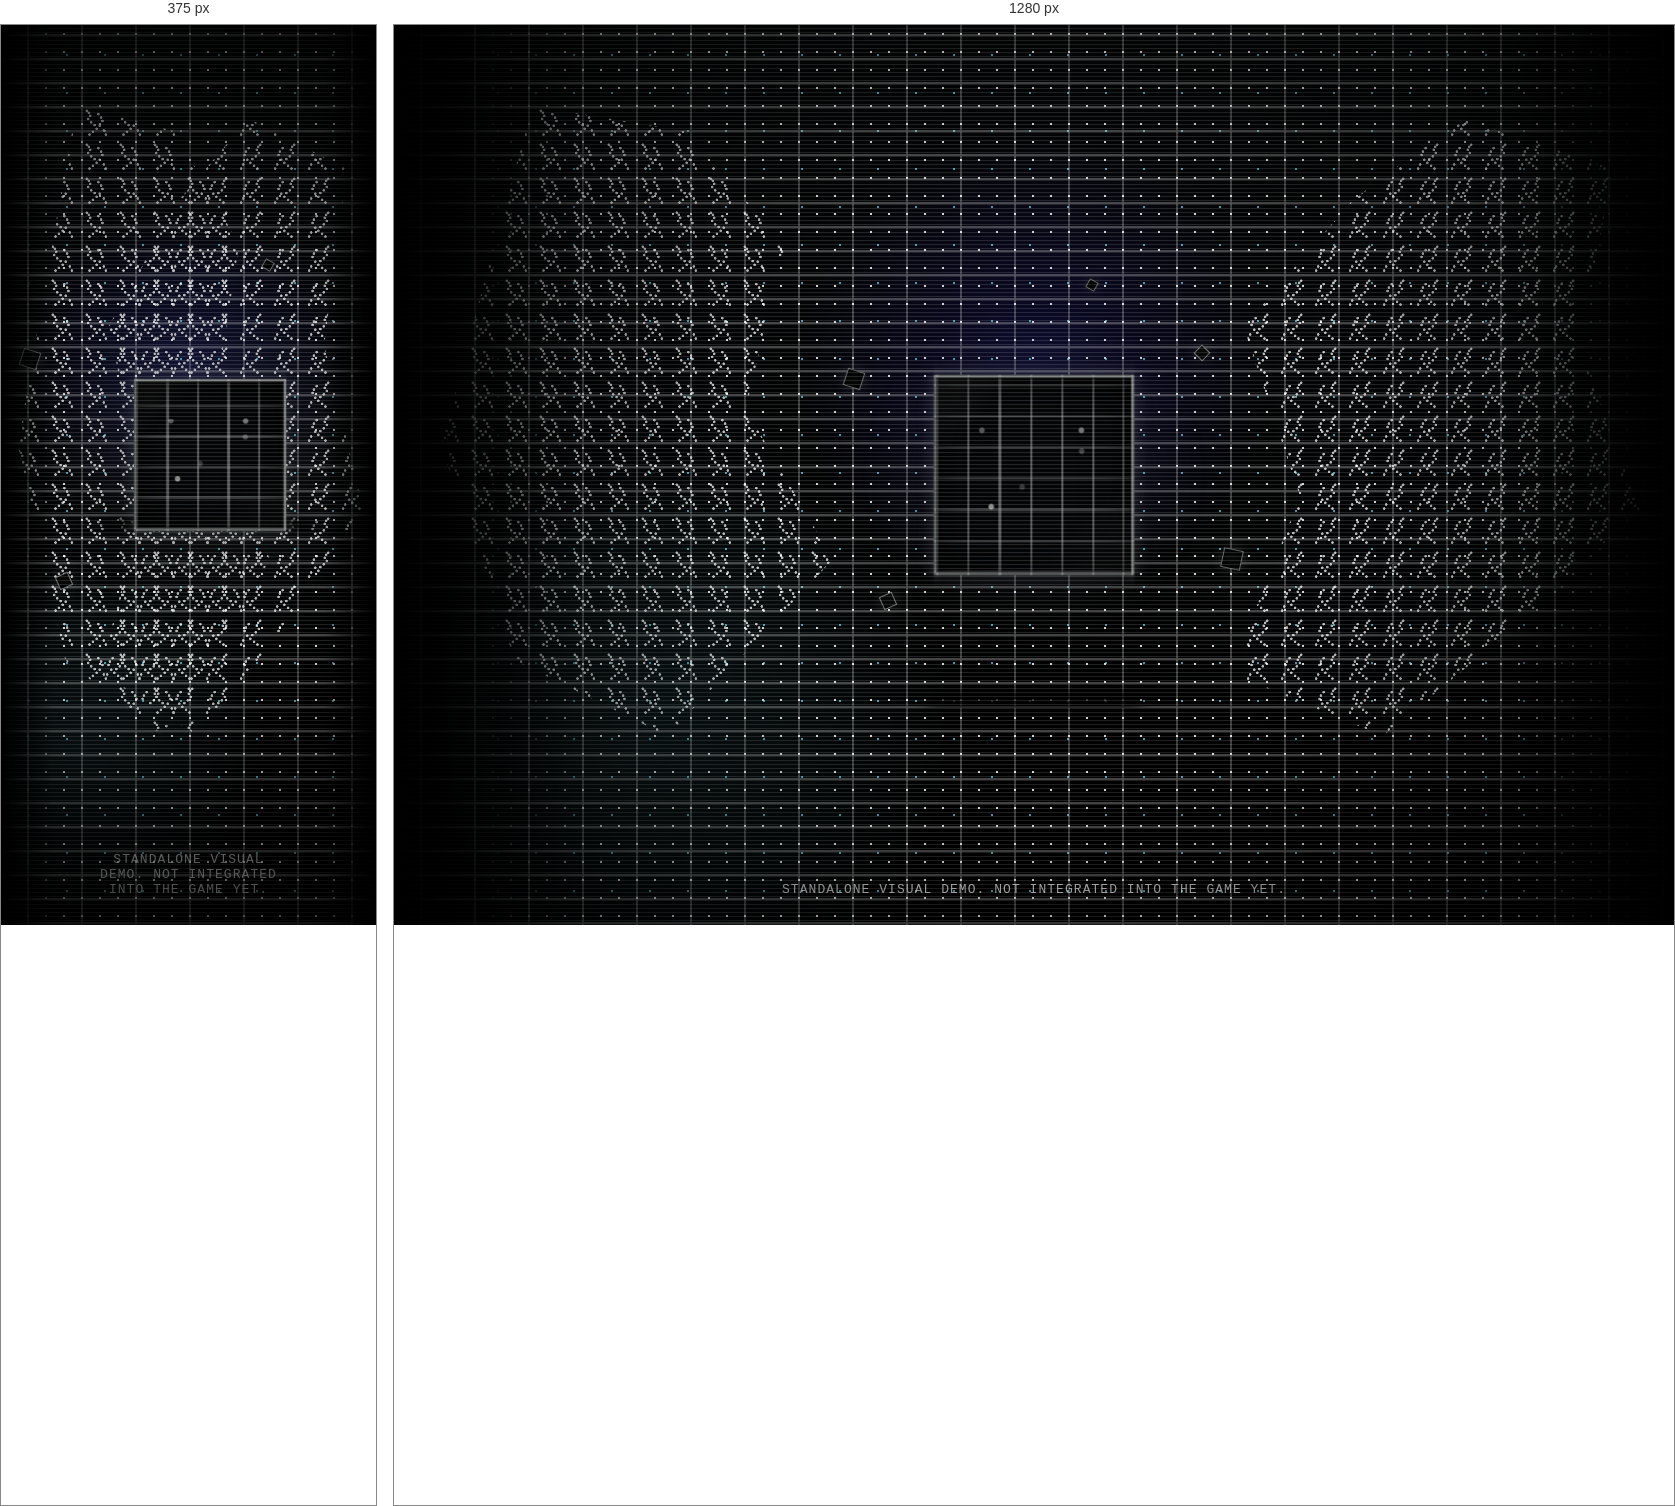
Rendered at 375 px and 1280 px, left to right.

<!-- file: pixel-blackbox-background.html -->
<!doctype html>
<html lang="en">
<head>
  <meta charset="utf-8" />
  <meta name="viewport" content="width=device-width, initial-scale=1" />
  <title>BlackBox Pixel Background Demo</title>
  <style>
    :root {
      --void: #030405;
      --ink: #f7f7f0;
      --blue: #251ccf;
      --cyan: #74e7ff;
      --lime: #d7ff64;
      --panel: #d6d6d6;
      --shadow: #050505;
      --pixel: "Courier New", "Lucida Console", monospace;
    }

    * { box-sizing: border-box; }

    html,
    body {
      width: 100%;
      min-height: 100%;
      margin: 0;
      overflow: hidden;
      color: var(--ink);
      background: var(--void);
      font-family: var(--pixel);
    }

    .demo {
      position: relative;
      min-height: 100dvh;
      display: grid;
      place-items: center;
      isolation: isolate;
      background:
        radial-gradient(circle at 50% 38%, rgba(58, 46, 255, 0.16), transparent 28%),
        radial-gradient(circle at 20% 80%, rgba(116, 231, 255, 0.08), transparent 24%),
        linear-gradient(#050607, #000);
    }

    .pixel-sky,
    .pixel-rain,
    .contours,
    .scanlines,
    .vignette {
      position: absolute;
      inset: 0;
      pointer-events: none;
    }

    .pixel-sky {
      opacity: 0.84;
      background:
        radial-gradient(circle, rgba(255,255,255,0.98) 0 1px, transparent 1.5px) 0 0 / 18px 18px,
        radial-gradient(circle, rgba(116,231,255,0.78) 0 1px, transparent 1.5px) 9px 11px / 38px 38px;
      mask-image: linear-gradient(90deg, transparent 0 5%, #000 16% 88%, transparent 100%);
      animation: starDrift 18s steps(42) infinite;
    }

    .pixel-rain {
      opacity: 0.32;
      background:
        repeating-linear-gradient(90deg, transparent 0 26px, rgba(255,255,255,0.72) 26px 28px, transparent 28px 36px),
        repeating-linear-gradient(180deg, transparent 0 9px, rgba(255,255,255,0.82) 9px 11px, transparent 11px 18px);
      background-size: 54px 100%, 100% 24px;
      mix-blend-mode: screen;
      animation: matrixFall 5s steps(20) infinite;
    }

    .contours {
      filter: drop-shadow(0 0 8px rgba(116, 231, 255, 0.18));
      opacity: 0.72;
    }

    .contours::before,
    .contours::after {
      content: "";
      position: absolute;
      width: 34vw;
      height: 70vh;
      min-width: 280px;
      top: 9vh;
      border: 0;
      background:
        radial-gradient(circle at 20% 14%, white 0 1px, transparent 1.6px),
        radial-gradient(circle at 26% 20%, white 0 1px, transparent 1.6px),
        radial-gradient(circle at 30% 29%, white 0 1px, transparent 1.6px),
        radial-gradient(circle at 24% 38%, white 0 1px, transparent 1.6px),
        radial-gradient(circle at 33% 48%, white 0 1px, transparent 1.6px),
        radial-gradient(circle at 43% 56%, white 0 1px, transparent 1.6px),
        radial-gradient(circle at 49% 67%, white 0 1px, transparent 1.6px),
        radial-gradient(circle at 38% 76%, white 0 1px, transparent 1.6px),
        radial-gradient(circle at 28% 84%, white 0 1px, transparent 1.6px),
        radial-gradient(circle at 54% 24%, white 0 1px, transparent 1.6px),
        radial-gradient(circle at 62% 34%, white 0 1px, transparent 1.6px),
        radial-gradient(circle at 66% 44%, white 0 1px, transparent 1.6px),
        radial-gradient(circle at 58% 58%, white 0 1px, transparent 1.6px),
        radial-gradient(circle at 70% 72%, white 0 1px, transparent 1.6px),
        radial-gradient(circle at 76% 84%, white 0 1px, transparent 1.6px);
      background-size: 34px 34px;
      image-rendering: pixelated;
      animation: contourPulse 3.8s steps(4) infinite;
    }

    .contours::before {
      left: 3vw;
      clip-path: polygon(23% 0, 58% 4%, 81% 22%, 72% 48%, 92% 72%, 54% 100%, 19% 88%, 2% 54%, 13% 25%);
    }

    .contours::after {
      right: 2vw;
      transform: scaleX(-1);
      clip-path: polygon(8% 10%, 43% 2%, 68% 15%, 93% 35%, 80% 62%, 96% 90%, 61% 100%, 31% 83%, 2% 64%, 16% 38%);
      animation-delay: 1.1s;
    }

    .scanlines {
      z-index: 5;
      opacity: 0.14;
      background: repeating-linear-gradient(180deg, transparent 0 3px, rgba(255,255,255,0.9) 3px 4px);
    }

    .vignette {
      z-index: 6;
      background:
        linear-gradient(90deg, #000 0, transparent 14% 86%, #000 100%),
        radial-gradient(circle at 50% 50%, transparent 0 42%, rgba(0,0,0,0.78) 100%);
    }

    .stage {
      position: relative;
      z-index: 3;
      width: min(980px, calc(100vw - 32px));
      min-height: min(620px, calc(100dvh - 32px));
      display: grid;
      grid-template-columns: 1fr;
      align-items: center;
      justify-items: center;
      gap: 0;
      padding: clamp(20px, 4vw, 52px);
    }

    .window {
      background: var(--panel);
      color: #101010;
      border: 5px solid;
      border-color: #fff #080808 #080808 #fff;
      box-shadow: 10px 12px 0 rgba(0, 0, 0, 0.54);
    }

    .titlebar {
      min-height: 44px;
      display: flex;
      align-items: center;
      justify-content: space-between;
      padding: 8px 12px;
      color: #fff;
      background: var(--blue);
      border-bottom: 4px solid #fff;
      font-size: clamp(18px, 3vw, 28px);
      font-weight: 900;
    }

    .titlebar i {
      width: 28px;
      height: 24px;
      background: var(--panel);
      border: 3px solid;
      border-color: #fff #111 #111 #fff;
    }

    .copy {
      padding: clamp(18px, 3vw, 32px);
    }

    .copy h1 {
      max-width: 620px;
      margin: 0;
      font-size: clamp(44px, 8vw, 92px);
      line-height: 0.9;
      letter-spacing: -0.08em;
    }

    .copy p {
      max-width: 600px;
      margin: 22px 0 0;
      color: #222;
      font: 900 clamp(16px, 2.2vw, 24px) var(--pixel);
      line-height: 1.45;
    }

    .cube-wrap {
      position: relative;
      display: grid;
      place-items: center;
      width: min(560px, 92vw);
      min-height: min(620px, calc(100dvh - 120px));
      perspective: 900px;
    }

    .cube-aura {
      position: absolute;
      width: 360px;
      aspect-ratio: 1;
      background: radial-gradient(circle, rgba(180,185,185,0.18), rgba(58,64,64,0.12) 34%, transparent 68%);
      filter: blur(3px);
      animation: auraPulse 2.8s steps(8) infinite;
    }

    .cube {
      position: relative;
      width: 180px;
      height: 180px;
      transform-style: preserve-3d;
      animation: blackBoxSpin 10s steps(80) infinite;
    }

    .face {
      position: absolute;
      inset: 0;
      display: grid;
      place-items: center;
      background:
        radial-gradient(circle at 74% 27%, rgba(198,202,198,0.58) 0 2px, transparent 3px),
        radial-gradient(circle at 28% 66%, rgba(228,231,226,0.62) 0 2px, transparent 3px),
        repeating-linear-gradient(90deg, rgba(190,194,190,0.46) 0 2px, transparent 2px 28px),
        repeating-linear-gradient(0deg, rgba(132,138,136,0.42) 0 2px, transparent 2px 28px),
        linear-gradient(135deg, rgba(255,255,255,0.07), transparent 22% 72%, rgba(255,255,255,0.04)),
        #050607;
      border: 2px solid rgba(156,162,158,0.62);
      box-shadow:
        inset 0 0 0 1px rgba(40,43,42,0.95),
        inset 0 0 42px rgba(0,0,0,0.82),
        0 0 16px rgba(180,185,185,0.18);
      opacity: 1;
      image-rendering: pixelated;
      backdrop-filter: blur(1px);
    }

    .face::before {
      content: "";
      position: absolute;
      inset: 12%;
      background:
        radial-gradient(circle at 15% 20%, rgba(236,238,234,0.72) 0 2px, transparent 3px),
        radial-gradient(circle at 42% 58%, rgba(170,174,170,0.64) 0 2px, transparent 3px),
        radial-gradient(circle at 82% 34%, rgba(218,222,218,0.62) 0 2px, transparent 3px);
      opacity: 0.48;
      filter: drop-shadow(0 0 8px rgba(210,214,210,0.28));
      animation: glyphBlink 1.4s steps(3) infinite;
    }

    .fragment {
      position: absolute;
      width: var(--s, 16px);
      height: var(--s, 16px);
      background: #070808;
      border: 1px solid rgba(168,174,170,0.58);
      box-shadow: inset 0 0 10px rgba(0,0,0,0.85), 0 0 14px rgba(180,185,185,0.2);
      transform: translate(var(--x), var(--y)) rotate(var(--r));
      animation: fragmentOrbit var(--d, 8s) steps(40) infinite;
    }

    .fragment:nth-of-type(2n) {
      background: #0b0c0c;
      border-color: rgba(220,224,218,0.5);
      box-shadow: inset 0 0 10px rgba(0,0,0,0.86), 0 0 16px rgba(210,214,210,0.18);
    }

    .front { transform: translateZ(90px); }
    .back { transform: rotateY(180deg) translateZ(90px); }
    .right { transform: rotateY(90deg) translateZ(90px); }
    .left { transform: rotateY(-90deg) translateZ(90px); }
    .top { transform: rotateX(90deg) translateZ(90px); }
    .bottom { transform: rotateX(-90deg) translateZ(90px); }

    .shadow {
      position: absolute;
      bottom: 70px;
      width: 210px;
      height: 32px;
      background: rgba(0, 0, 0, 0.78);
      filter: blur(8px);
      transform: rotateX(72deg);
      animation: shadowPulse 10s steps(80) infinite;
    }

    .caption {
      position: absolute;
      left: 50%;
      bottom: 28px;
      z-index: 4;
      transform: translateX(-50%);
      color: rgba(255,255,255,0.72);
      font-size: 13px;
      text-align: center;
      letter-spacing: 0.08em;
      text-transform: uppercase;
    }

    @keyframes blackBoxSpin {
      0% { transform: translateY(0) rotateX(-16deg) rotateY(0deg) rotateZ(0deg); }
      30% { transform: translateY(-22px) rotateX(-10deg) rotateY(88deg) rotateZ(2deg); }
      55% { transform: translateY(-8px) rotateX(-22deg) rotateY(180deg) rotateZ(-2deg); }
      78% { transform: translateY(-24px) rotateX(-8deg) rotateY(270deg) rotateZ(1deg); }
      100% { transform: translateY(0) rotateX(-16deg) rotateY(360deg) rotateZ(0deg); }
    }

    @keyframes starDrift {
      from { transform: translate3d(0, 0, 0); }
      to { transform: translate3d(-72px, 36px, 0); }
    }

    @keyframes matrixFall {
      from { background-position: 0 0, 0 0; }
      to { background-position: 54px 120px, 0 240px; }
    }

    @keyframes contourPulse {
      0%, 100% { opacity: 0.42; transform: translateY(0); }
      50% { opacity: 0.95; transform: translateY(-6px); }
    }

    @keyframes auraPulse {
      0%, 100% { transform: scale(0.9); opacity: 0.62; }
      50% { transform: scale(1.08); opacity: 1; }
    }

    @keyframes glyphBlink {
      0%, 48% { opacity: 0.2; }
      50%, 100% { opacity: 0.8; }
    }

    @keyframes shadowPulse {
      0%, 100% { transform: rotateX(72deg) scale(0.84); opacity: 0.48; }
      50% { transform: rotateX(72deg) scale(1.08); opacity: 0.78; }
    }

    @keyframes fragmentOrbit {
      0% { transform: translate(var(--x), var(--y)) rotate(var(--r)) scale(0.82); opacity: 0.42; }
      50% { transform: translate(calc(var(--x) * -0.78), calc(var(--y) * 0.84)) rotate(calc(var(--r) + 160deg)) scale(1.12); opacity: 1; }
      100% { transform: translate(var(--x), var(--y)) rotate(calc(var(--r) + 360deg)) scale(0.82); opacity: 0.42; }
    }

    @media (max-width: 760px) {
      body { overflow: auto; }
      .stage {
        grid-template-columns: 1fr;
        padding-block: 32px 72px;
      }
      .cube-wrap {
        min-height: 310px;
      }
      .cube {
        width: 140px;
        height: 140px;
      }
      .front { transform: translateZ(70px); }
      .back { transform: rotateY(180deg) translateZ(70px); }
      .right { transform: rotateY(90deg) translateZ(70px); }
      .left { transform: rotateY(-90deg) translateZ(70px); }
      .top { transform: rotateX(90deg) translateZ(70px); }
      .bottom { transform: rotateX(-90deg) translateZ(70px); }
    }
  </style>
</head>
<body>
  <main class="demo">
    <div class="pixel-sky"></div>
    <div class="pixel-rain"></div>
    <div class="contours"></div>
    <div class="scanlines"></div>
    <div class="vignette"></div>

    <section class="stage">
      <aside class="cube-wrap" aria-label="Animated black box cube">
        <div class="cube-aura"></div>
        <div class="shadow"></div>
        <i class="fragment" style="--x:-180px;--y:-96px;--r:18deg;--s:18px;--d:9s"></i>
        <i class="fragment" style="--x:168px;--y:-122px;--r:44deg;--s:12px;--d:7s"></i>
        <i class="fragment" style="--x:198px;--y:84px;--r:12deg;--s:20px;--d:10s"></i>
        <i class="fragment" style="--x:-146px;--y:126px;--r:66deg;--s:14px;--d:8s"></i>
        <i class="fragment" style="--x:58px;--y:-190px;--r:30deg;--s:10px;--d:11s"></i>
        <div class="cube">
          <div class="face front"></div>
          <div class="face back"></div>
          <div class="face right"></div>
          <div class="face left"></div>
          <div class="face top"></div>
          <div class="face bottom"></div>
        </div>
      </aside>
    </section>

    <div class="caption">Standalone visual demo. Not integrated into the game yet.</div>
  </main>
</body>
</html>